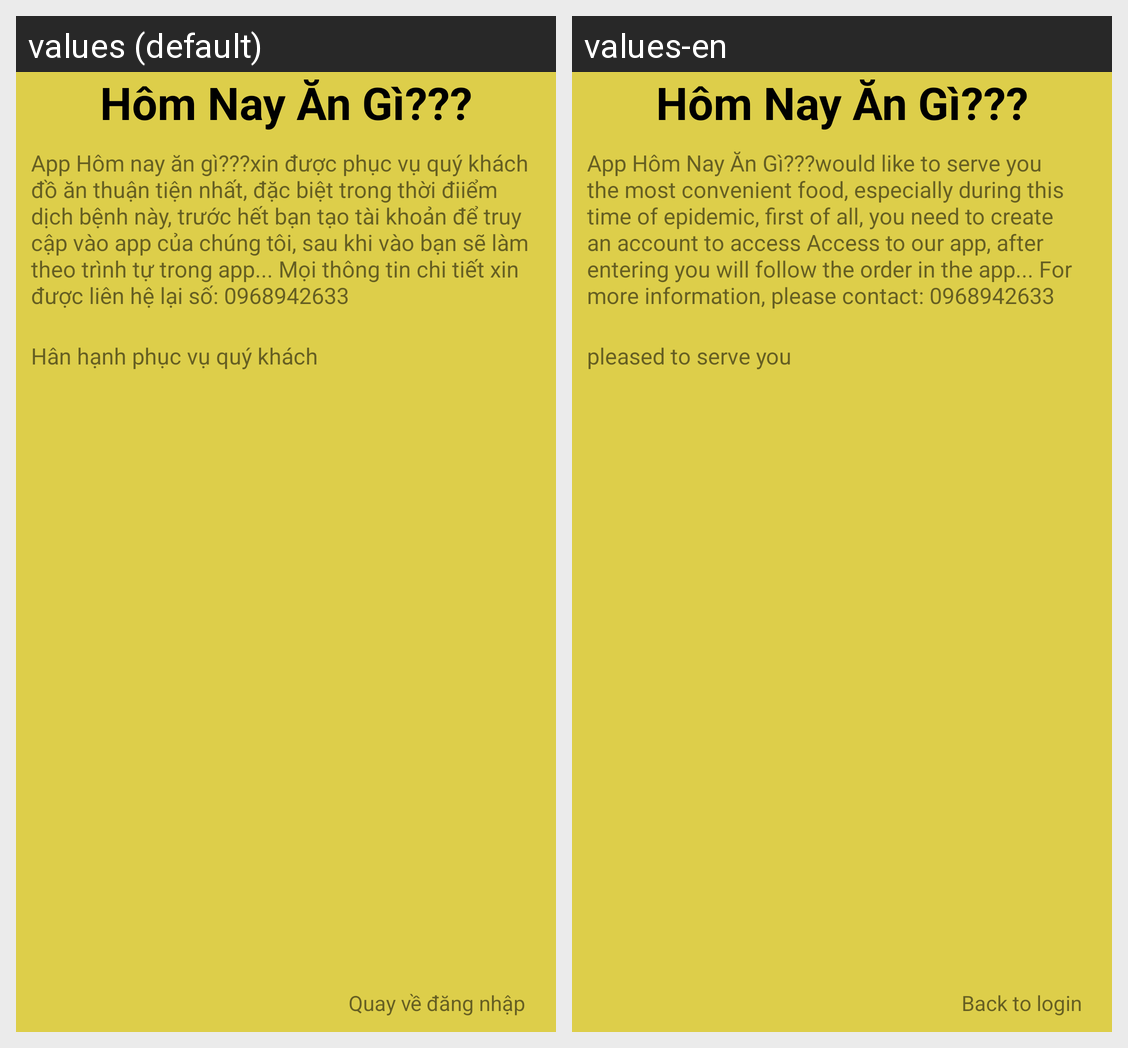

Translations of the strings shown on this Android screen, per locale in the grid:
Android screen res/layout/help_fragment.xml rendered under 2 locales, left to right: values (default), values-en. Device: Nexus 5 (rendered at 1080×1920; each locale shown at half size, 540×960, under a caption strip naming it); theme Theme.AppDoAn_VuTruongGiang.
Strings drawn on this screen, with the default value and each locale's value (text and hints the layout hard-codes, and strings that could not be matched under every locale, appear in the picture but are not listed):

help_title
  values: Hôm Nay Ăn Gì???
  values-en: Hôm Nay Ăn Gì???

help_content
  values: App Hôm nay ăn gì???xin được phục vụ quý khách đồ ăn thuận tiện nhất, đặc biệt trong thời điiểm dịch bệnh này, trước hết bạn tạo tài khoản để truy cập vào app của chúng tôi, sau khi vào bạn sẽ làm theo trình tự trong app... Mọi thông tin chi tiết xin được liên hệ lại số: 0968942633
  values-en: App Hôm Nay Ăn Gì???would like to serve you the most convenient food, especially during this time of epidemic, first of all, you need to create an account to access Access to our app, after entering you will follow the order in the app... For more information, please contact: 0968942633

help_gb
  values: Hân hạnh phục vụ quý khách
  values-en: pleased to serve you

back_login
  values: Quay về đăng nhập
  values-en: Back to login
